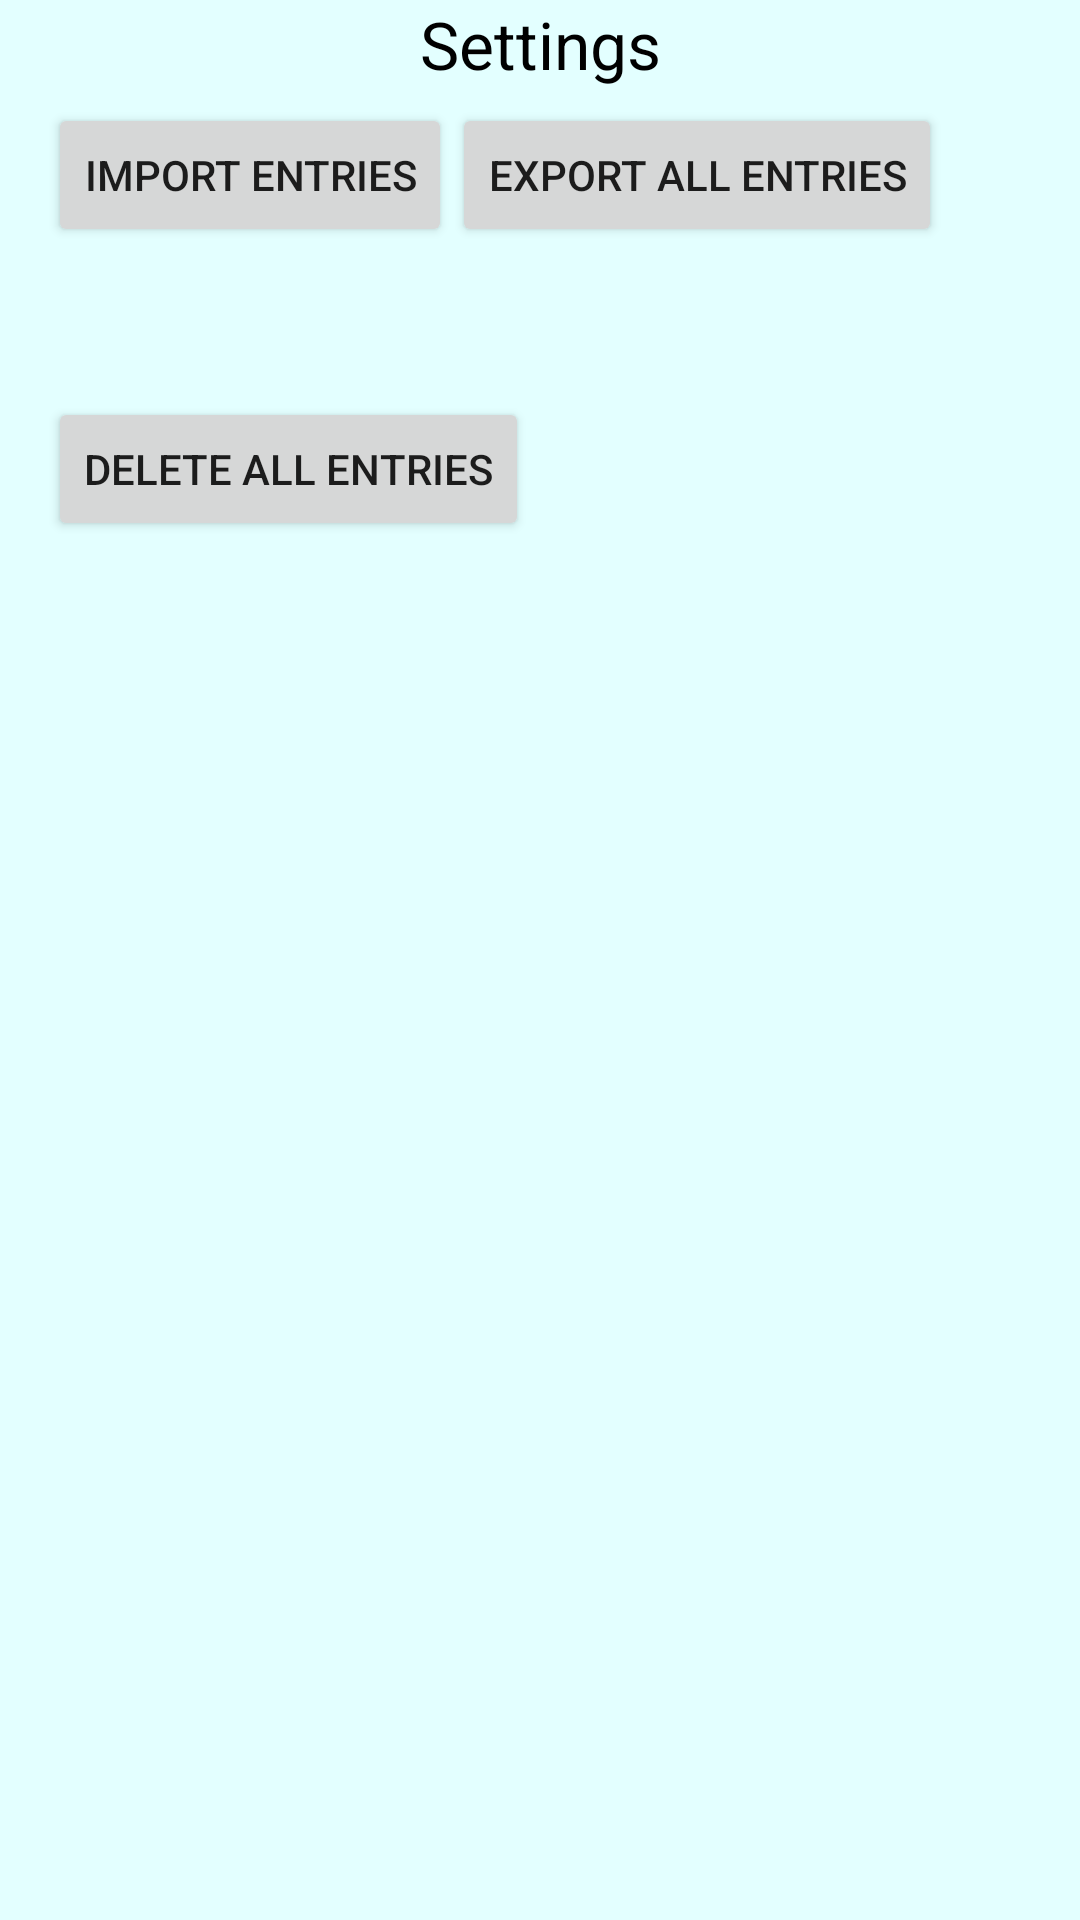

Android layout source for this screen:
<!-- AndroidManifest.xml: application theme AppTheme -->
<!-- res/layout/fragment_settings.xml -->
<LinearLayout
    xmlns:android="http://schemas.android.com/apk/res/android"
    xmlns:tools="http://schemas.android.com/tools"
    tools:context="com.jeremiahteague.fueluptracker.GUI.settings"
    android:paddingLeft="16dp"
    android:paddingRight="16dp"
    android:layout_width="match_parent"
    android:layout_height="match_parent"
    style="@style/StandardPage"
    >

    
    <TextView
        style="@style/HeaderFont"
        android:layout_width="match_parent"
        android:layout_height="wrap_content"
        android:text="@string/header_settings" />

    <LinearLayout
        android:layout_width="match_parent"
        android:layout_height="wrap_content"
        android:orientation="horizontal"
        android:paddingTop="5dp" >

        <Button
            android:layout_width="wrap_content"
            android:layout_height="wrap_content"
            android:text="Import Entries"
            android:id="@+id/importEntries" />

        <Button
            android:layout_width="wrap_content"
            android:layout_height="wrap_content"
            android:id="@+id/exportEntries"
            android:text="Export All entries" />
    </LinearLayout>

    <LinearLayout
        android:layout_width="match_parent"
        android:layout_height="wrap_content"
        android:orientation="horizontal"
        android:paddingTop="50dp"
        >

        <Button
            android:layout_width="wrap_content"
            android:layout_height="wrap_content"
            android:id="@+id/deleteAllDBEntries"
            android:text="Delete All entries"
            android:layout_gravity="left|bottom" />
    </LinearLayout>

</LinearLayout>
<!-- resources referenced by this layout -->
<resources>
  <string name="header_settings">Settings</string>
  <style name="HeaderFont" parent="@android:style/TextAppearance.Large">
          <item name="android:layout_width">fill_parent</item>
          <item name="android:layout_height">fill_parent</item>
          <item name="android:gravity">center</item>
          <item name="android:textColor">#000000</item>
          <item name="android:typeface">sans</item>
      </style>
  <style name="StandardPage">
          <item name="android:background">#E3FFFF</item>
          <item name="android:layout_width">match_parent</item>
          <item name="android:layout_height">match_parent</item>
          <item name="android:orientation">vertical</item>
      </style>
  <style name="AppTheme" parent="Theme.AppCompat.Light.DarkActionBar">
  
      </style>
</resources>
